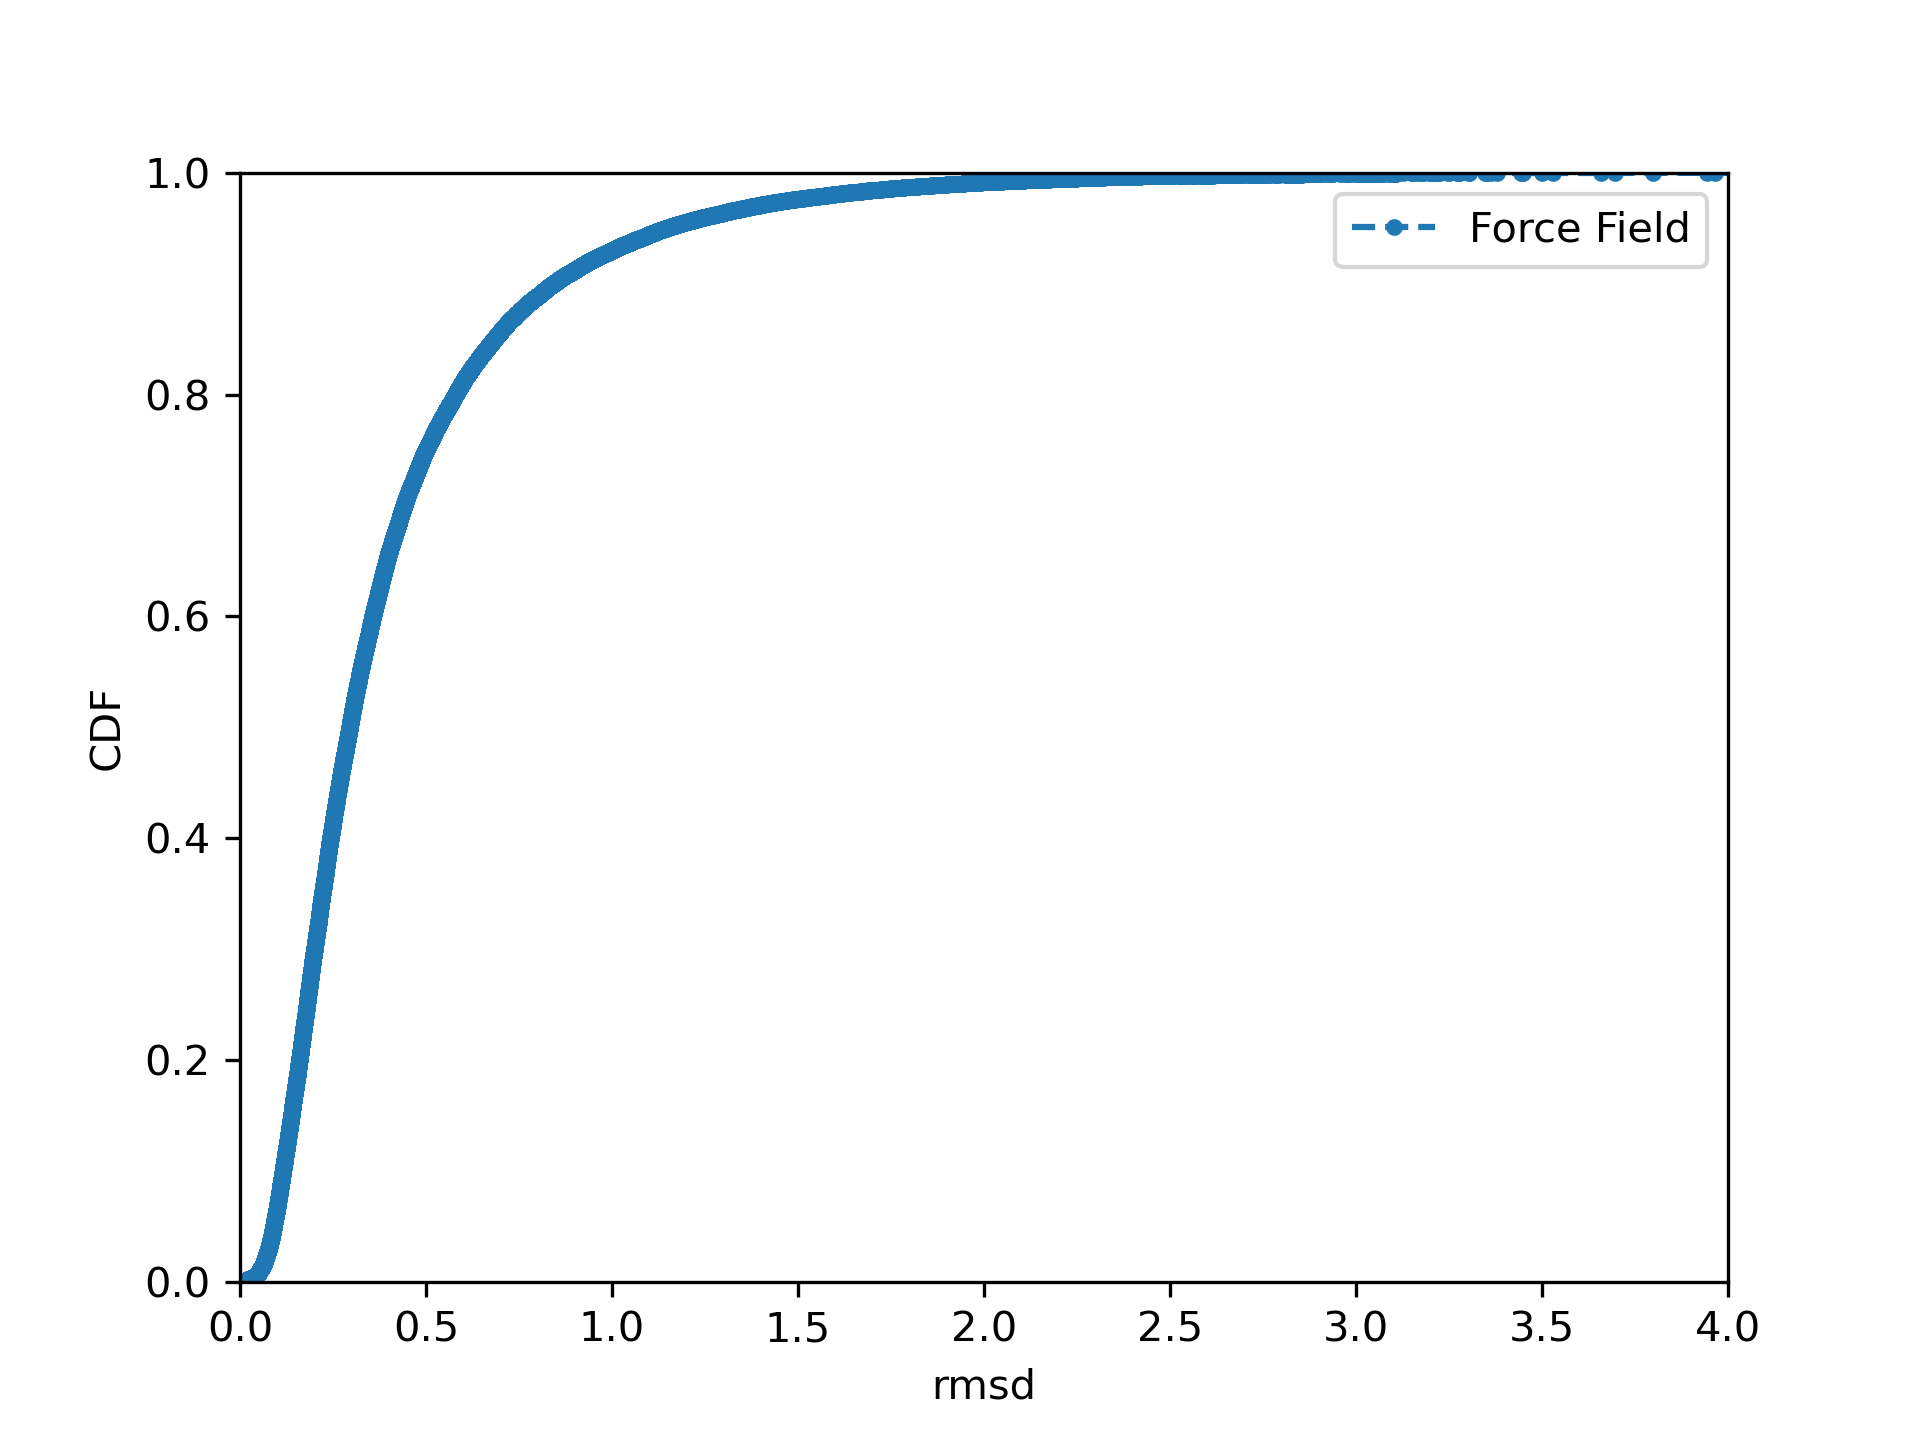

Values plotted in this chart, from the file beside it:
, rmsd
36975451, 0.306
36975452, 0.2455
36975453, 0.2129
36975454, 0.1864
36975455, 0.2126
36975456, 0.1895
36991787, 0.09535
36991788, 0.5787
36991789, 0.06217
36991790, 0.06713
36991791, 0.3048
36991792, 0.2303
36991793, 0.9218
36991794, 0.233
36991795, 0.06216
36991796, 0.09562
36987706, 0.1042
36987707, 0.1037
36987708, 0.1042
36984387, 0.1803
36984388, 0.1817
36984389, 0.2926
36973916, 0.1937
36973917, 0.1935
36973918, 0.1106
36973919, 0.1098
37014846, 0.3707
37014847, 0.395
37014848, 0.9026
37014849, 0.3711
37014850, 0.4035
37014851, 0.903
37014852, 0.4462
37014853, 0.6272
36991461, 0.3845
36991462, 0.3503
36991463, 0.394
36991464, 0.4116
36991465, 0.4592
36991466, 0.3504
36991467, 0.3403
36991468, 0.3502
36991469, 0.3947
36991470, 0.3952
36969580, 0.07978
36969581, 0.07976
37016997, 0.08511
37015999, 0.1701
37016000, 0.1712
36972482, 0.3474
36972483, 0.2227
36972484, 0.2229
36972485, 0.3271
36972486, 0.2228
36972487, 0.3271
36972488, 0.3267
36972489, 0.3284
36973802, 0.1095
36973803, 0.18
37016100, 0.18
... 69,161 more rows
